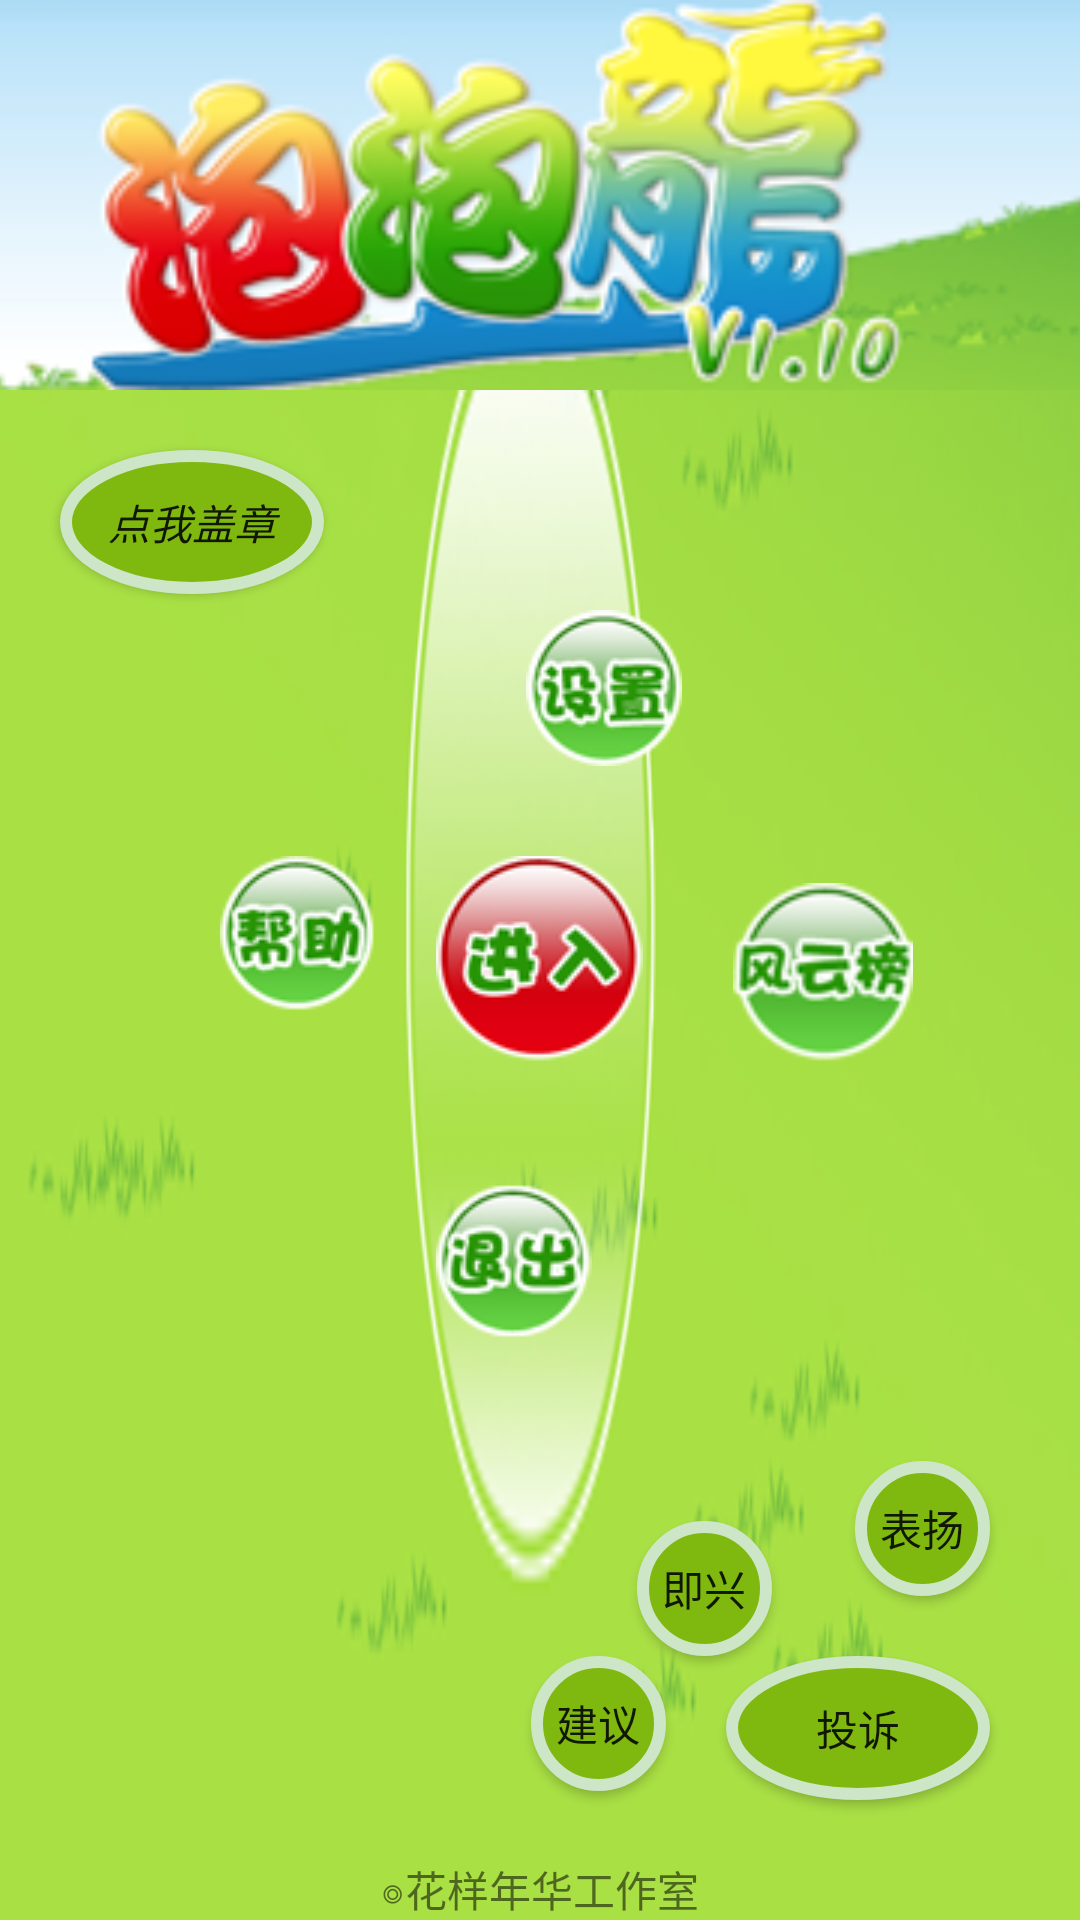

Here is an Android app screen rendered from its layout file. Give the layout XML and the strings, colors and styles it references.
<!-- AndroidManifest.xml: application theme Theme.MyAppTest0001 -->
<!-- res/layout/activity_bubble.xml -->
<?xml version="1.0" encoding="utf-8"?>
<RelativeLayout xmlns:android="http://schemas.android.com/apk/res/android"
    android:layout_width="match_parent"
    android:layout_height="match_parent"
    android:background="@drawable/bottom"
    >
    <ImageView
        android:id="@+id/img_top"
        android:layout_width="1000dp"
        android:layout_height="130dp"
        android:src="@drawable/top"
        android:scaleType="centerCrop"
        />

    <ImageView
        android:id="@+id/img_enter"
        android:layout_width="wrap_content"
        android:layout_height="wrap_content"
        android:layout_centerInParent="true"
        android:onClick="onClick"
        android:scaleType="centerCrop"
        android:src="@drawable/enter" />
    <ImageView
        android:layout_width="wrap_content"
        android:layout_height="wrap_content"
        android:src="@drawable/setting"
        android:layout_above="@+id/img_enter"
        android:layout_alignLeft="@+id/img_enter"
        android:layout_marginLeft="30dp"
        android:layout_marginBottom="30dp"
        />

    <ImageView
        android:layout_width="60dp"
        android:layout_height="60dp"
        android:src="@drawable/board"
        android:layout_toRightOf="@+id/img_enter"
        android:layout_alignBottom="@+id/img_enter"
        android:layout_marginLeft="30dp"/>
    <ImageView
        android:layout_width="wrap_content"
        android:layout_height="wrap_content"
        android:src="@drawable/exit"
        android:layout_below="@+id/img_enter"
        android:layout_alignLeft="@+id/img_enter"
        android:layout_marginTop="40dp"/>
    <ImageView
        android:layout_width="wrap_content"
        android:layout_height="wrap_content"
        android:src="@drawable/help"
        android:layout_toLeftOf="@+id/img_enter"
        android:layout_alignTop="@+id/img_enter"
        android:layout_marginRight="20dp"/>

    <Button
        android:id="@+id/bt_stamp"
        android:layout_width="wrap_content"
        android:layout_height="wrap_content"
        android:layout_below="@+id/img_top"
        android:layout_marginStart="20dp"
        android:layout_marginTop="20dp"
        android:background="@drawable/round_button03"
        android:text="点我盖章"
        android:textStyle="italic"
       />
    <TextView
        android:id="@+id/tv_stampok"
        android:layout_width="wrap_content"
        android:layout_height="wrap_content"
        android:text="您已盖章"
        android:textStyle="italic"
        android:textColor="#FF0000"
        android:background="@drawable/round_button03"
        android:layout_toRightOf="@+id/bt_stamp"
        android:layout_alignTop="@+id/bt_stamp"
        android:layout_alignBaseline="@+id/bt_stamp"
        android:visibility="invisible"/>
    <Button
        android:id="@+id/bt_comp"
        android:layout_width="wrap_content"
        android:layout_height="wrap_content"
        android:text="投诉"
        android:background="@drawable/round_button03"
        android:layout_alignParentBottom="true"
        android:layout_alignParentRight="true"
        android:layout_marginBottom="40dp"
        android:layout_marginRight="30dp"/>
    <Button
        android:id="@+id/bt_suggestion"
        android:layout_width="45dp"
        android:layout_height="45dp"
        android:text="建议"
        android:background="@drawable/round_button03"
        android:layout_toLeftOf="@+id/bt_comp"
        android:layout_alignTop="@+id/bt_comp"
        android:layout_marginRight="20dp"/>
    <Button
        android:layout_width="45dp"
        android:layout_height="45dp"
        android:text="即兴"
        android:background="@drawable/round_button03"
        android:layout_above="@+id/bt_comp"
        android:layout_alignLeft="@+id/bt_comp"
        android:layout_marginLeft="-30dp"/>

    <Button

        android:layout_width="45dp"
        android:layout_height="45dp"
        android:text="表扬"
        android:background="@drawable/round_button03"
        android:layout_above="@+id/bt_comp"
        android:layout_alignRight="@+id/bt_comp"
        android:layout_marginBottom="20dp"
        />

    <TextView
        android:layout_width="wrap_content"
        android:layout_height="wrap_content"
        android:text="◎花样年华工作室"
        android:layout_alignParentBottom="true"
        android:layout_centerHorizontal="true"/>



</RelativeLayout>
<!-- resources referenced by this layout -->
<resources>
  <!-- drawable board: png bitmap (drawable, 7533 bytes) -->
  <!-- drawable bottom: png bitmap (drawable, 38590 bytes) -->
  <!-- drawable enter: png bitmap (drawable, 9713 bytes) -->
  <!-- drawable exit: png bitmap (drawable, 7607 bytes) -->
  <!-- drawable help: png bitmap (drawable, 7822 bytes) -->
  <!-- drawable round_button03 (drawable) -->
  <?xml version="1.0" encoding="utf-8"?>
  <shape xmlns:android="http://schemas.android.com/apk/res/android"
      android:shape="oval">
      
      <stroke
          android:width="4.0dp"
          android:color="#cde6c7">
      </stroke>
      
      <solid android:color="#7fb80e"/>
  </shape>
  <!-- drawable setting: png bitmap (drawable, 7897 bytes) -->
  <!-- drawable top: png bitmap (drawable, 51853 bytes) -->
  <style name="Theme.MyAppTest0001" parent="Theme.AppCompat.Light.DarkActionBar">
          
          <item name="colorPrimary">@color/purple_500</item>
          <item name="colorPrimaryVariant">@color/purple_700</item>
          <item name="colorOnPrimary">@color/white</item>
          
          <item name="colorSecondary">@color/teal_200</item>
          <item name="colorSecondaryVariant">@color/teal_700</item>
          <item name="colorOnSecondary">@color/black</item>
          
          <item name="android:statusBarColor">?attr/colorPrimaryVariant</item>
          
      </style>
  <color name="purple_500">#FF6200EE</color>
  <color name="purple_700">#FF3700B3</color>
  <color name="white">#FFFFFFFF</color>
  <color name="teal_200">#FF03DAC5</color>
  <color name="teal_700">#FF018786</color>
  <color name="black">#FF000000</color>
</resources>
